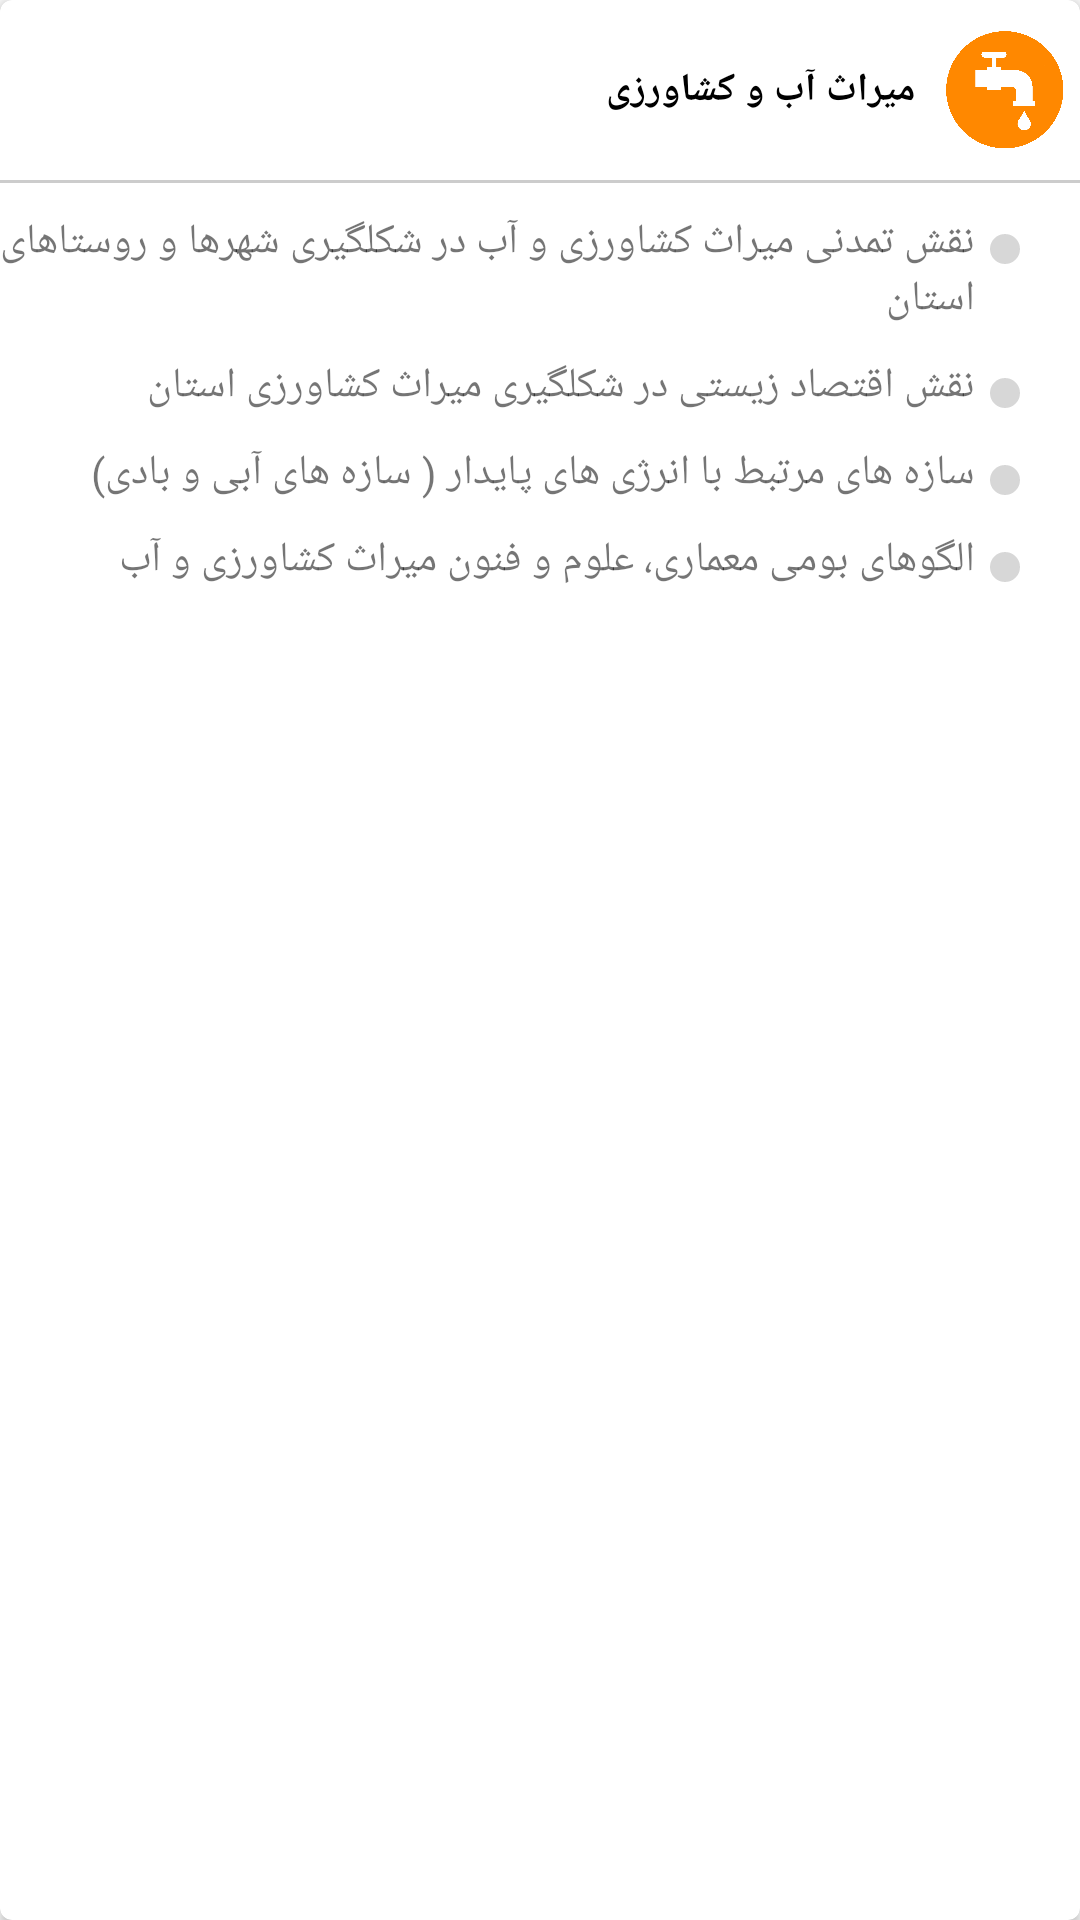

The Android layout XML behind this screen, and the referenced resources:
<!-- AndroidManifest.xml: application theme AppTheme -->
<!-- res/layout/topic6_layout.xml -->
<?xml version="1.0" encoding="utf-8"?>
<android.support.v7.widget.CardView
    xmlns:android="http://schemas.android.com/apk/res/android"
    xmlns:tools="http://schemas.android.com/tools"
    xmlns:card_view="http://schemas.android.com/apk/res-auto"
    android:id="@+id/conItem6"
    android:layout_width="match_parent"
    android:layout_height="wrap_content"
    android:layout_marginLeft="2dp"
    android:layout_marginRight="2dp"
    android:layout_marginBottom="2dp"
    android:layout_marginTop="10dp"
    card_view:cardCornerRadius="4dp">
    <LinearLayout
        android:layout_width="match_parent"
        android:layout_height="wrap_content"
        android:orientation="vertical"
        android:padding="0dp">
        <RelativeLayout
            android:layout_width="match_parent"
            android:layout_height="wrap_content"
            android:orientation="vertical"
            android:layout_marginRight="5dp"
            android:layout_marginBottom="10dp"
            android:layout_marginLeft="5dp"
            android:layout_marginTop="10dp">
            <TextView
                android:layout_width="match_parent"
                android:layout_height="wrap_content"
                android:textSize="13sp"
                android:textStyle="bold"
                android:layout_gravity="right"
                android:layout_marginRight="50dp"
                android:layout_alignParentRight="true"
                android:layout_centerVertical="true"
                android:textColor="@android:color/black"
                android:text="میراث آب و كشاورزی "/>
            <ImageView
                android:layout_width="40dp"
                android:layout_height="40dp"
                android:src="@drawable/wizard_icon6"
                android:layout_centerVertical="true"
                android:layout_alignParentRight="true"
                android:tint="@android:color/holo_orange_dark"/>
        </RelativeLayout>
        <View
            android:layout_width="match_parent"
            android:layout_height="1dp"
            android:background="#CCCCCC"></View>
        <LinearLayout
            android:layout_width="match_parent"
            android:layout_height="wrap_content"
            android:orientation="vertical"
            android:layout_marginTop="10dp"
            android:layout_marginRight="20dp">
            <RelativeLayout
                android:layout_width="match_parent"
                android:layout_height="wrap_content">
                <LinearLayout
                    android:layout_width="10dp"
                    android:layout_height="10dp"
                    android:layout_marginTop="7dp"
                    android:layout_alignParentRight="true"
                    android:background="@drawable/index"></LinearLayout>
                <TextView
                    android:layout_width="match_parent"
                    android:layout_height="wrap_content"
                    android:layout_marginRight="15dp"
                    android:layout_alignParentRight="true"
                    android:text="نقش تمدنی میراث کشاورزی و آب در شکلگیری شهرها و روستاهای استان "/>
            </RelativeLayout>
        </LinearLayout>
        <LinearLayout
            android:layout_width="match_parent"
            android:layout_height="wrap_content"
            android:orientation="vertical"
            android:layout_marginTop="10dp"
            android:layout_marginRight="20dp">
            <RelativeLayout
                android:layout_width="match_parent"
                android:layout_height="wrap_content">
                <LinearLayout
                    android:layout_width="10dp"
                    android:layout_height="10dp"
                    android:layout_marginTop="7dp"
                    android:layout_alignParentRight="true"
                    android:background="@drawable/index"></LinearLayout>
                <TextView
                    android:layout_width="match_parent"
                    android:layout_height="wrap_content"
                    android:layout_marginRight="15dp"
                    android:layout_alignParentRight="true"
                    android:text="نقش اقتصاد زیستی در شکلگیری میراث کشاورزی استان"/>
            </RelativeLayout>
        </LinearLayout>
        <LinearLayout
            android:layout_width="match_parent"
            android:layout_height="wrap_content"
            android:orientation="vertical"
            android:layout_marginTop="10dp"
            android:layout_marginRight="20dp">
            <RelativeLayout
                android:layout_width="match_parent"
                android:layout_height="wrap_content">
                <LinearLayout
                    android:layout_width="10dp"
                    android:layout_height="10dp"
                    android:layout_marginTop="7dp"
                    android:layout_alignParentRight="true"
                    android:background="@drawable/index"></LinearLayout>
                <TextView
                    android:layout_width="match_parent"
                    android:layout_height="wrap_content"
                    android:layout_marginRight="15dp"
                    android:layout_alignParentRight="true"
                    android:text="سازه های مرتبط با انرژی های پایدار ( سازه های آبی و بادی)"/>
            </RelativeLayout>
        </LinearLayout>
        <LinearLayout
            android:layout_width="match_parent"
            android:layout_height="wrap_content"
            android:orientation="vertical"
            android:layout_marginTop="10dp"
            android:layout_marginRight="20dp"
            android:layout_marginBottom="10dp">
            <RelativeLayout
                android:layout_width="match_parent"
                android:layout_height="wrap_content">
                <LinearLayout
                    android:layout_width="10dp"
                    android:layout_height="10dp"
                    android:layout_marginTop="7dp"
                    android:layout_alignParentRight="true"
                    android:background="@drawable/index"></LinearLayout>
                <TextView
                    android:layout_width="match_parent"
                    android:layout_height="wrap_content"
                    android:layout_marginRight="15dp"
                    android:layout_alignParentRight="true"
                    android:text="الگوهای بومی معماری، علوم و فنون میراث کشاورزی و آب "/>
            </RelativeLayout>
        </LinearLayout>
    </LinearLayout>
</android.support.v7.widget.CardView>
<!-- resources referenced by this layout -->
<resources>
  <!-- drawable index (drawable) -->
  <?xml version="1.0" encoding="utf-8"?>
  <shape
      xmlns:android="http://schemas.android.com/apk/res/android">
      <solid
          android:color="#77AAAAAA">
      </solid>
      <stroke
          android:width="0dp"
          android:color="#77AAAAAA">
      </stroke>
      <corners
          android:topLeftRadius="5dip"
          android:topRightRadius="5dip"
          android:bottomLeftRadius="5dip"
          android:bottomRightRadius="5dip">
      </corners>
  </shape>
  <!-- drawable wizard_icon6: png bitmap (drawable-xxxhdpi, 12449 bytes) -->
  <style name="AppTheme" parent="Theme.AppCompat.Light.NoActionBar">
          
          <item name="colorPrimary">@color/colorPrimary</item>
          <item name="colorPrimaryDark">@color/colorPrimaryDark</item>
          <item name="colorAccent">@color/colorAccent</item>
      </style>
  <color name="colorPrimary">#fafafa</color>
  <color name="colorPrimaryDark">#fafafa</color>
  <color name="colorAccent">#2fb4ef</color>
</resources>
